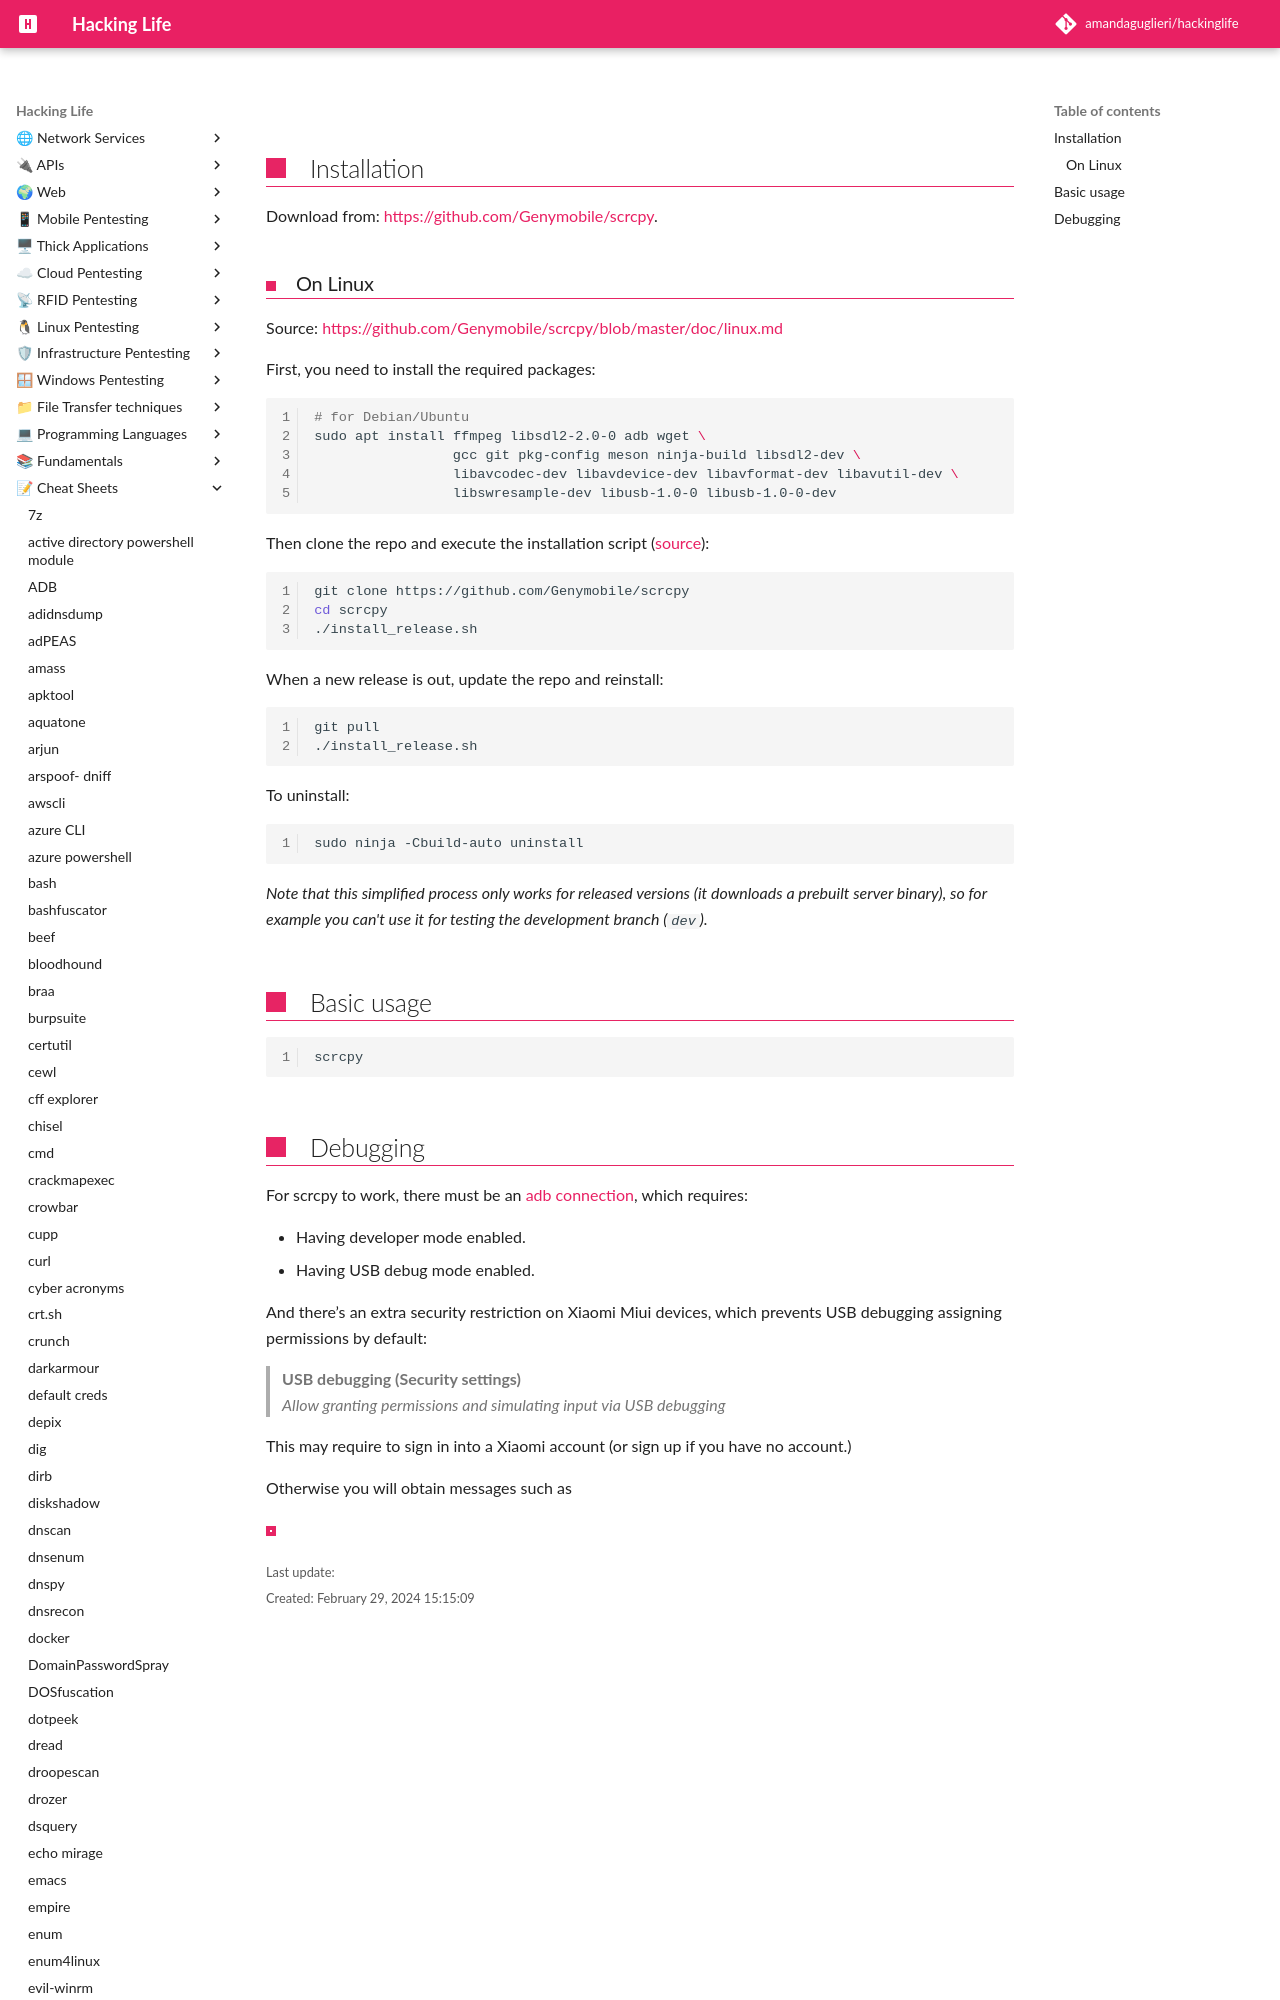

repository: amandaguglieri/hackinglife · page: scrcpy/index.html · generator: mkdocs

---
title: scrcpy
author: amandaguglieri
draft: false
TableOfContents: true
tags:
  - mobile pentesting
  - android
---



## Installation

Download from: [https://github.com/Genymobile/scrcpy](https://github.com/Genymobile/scrcpy).
